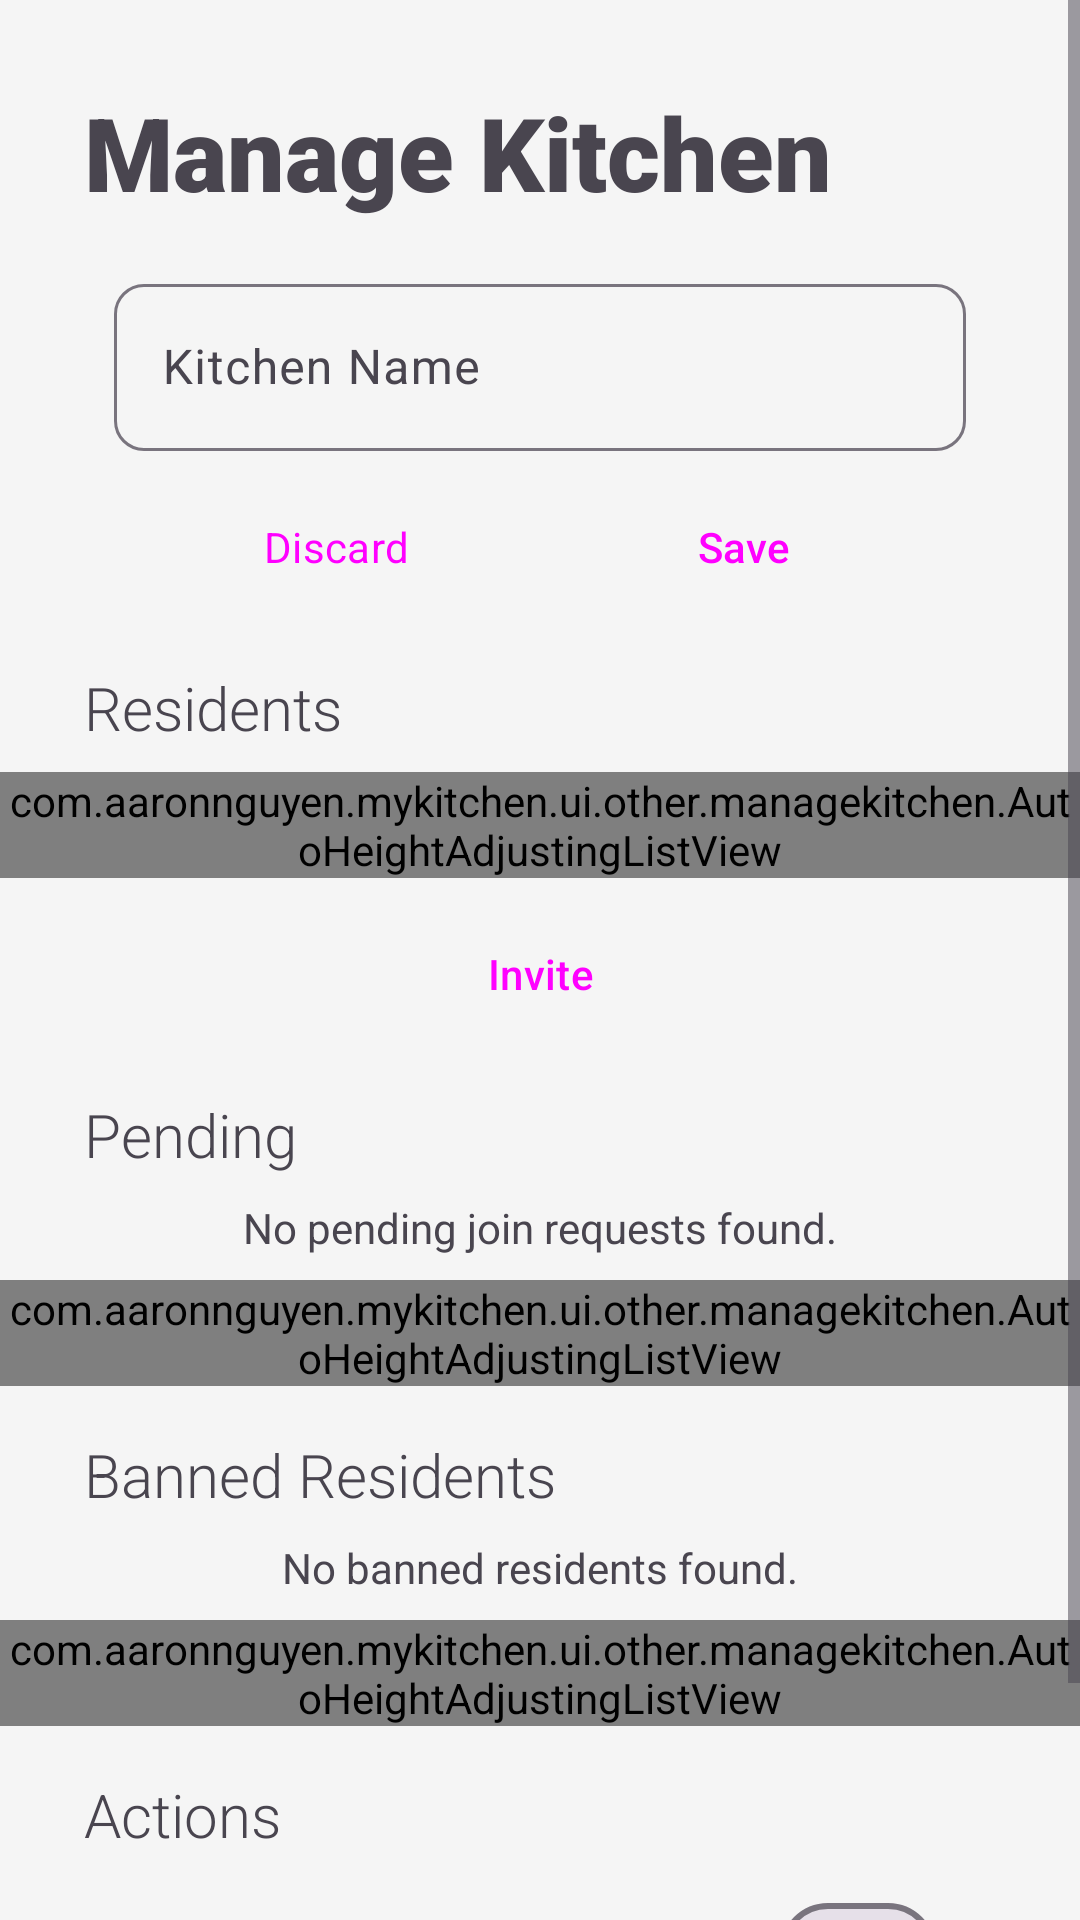

Write the Android layout XML for this screen, with the resource values it uses.
<!-- AndroidManifest.xml: application theme Theme.MyKitchen -->
<!-- res/layout/activity_manage_kitchen.xml -->
<?xml version="1.0" encoding="utf-8"?>
<ScrollView xmlns:android="http://schemas.android.com/apk/res/android"
    xmlns:app="http://schemas.android.com/apk/res-auto"
    xmlns:tools="http://schemas.android.com/tools"
    android:layout_width="match_parent"
    android:layout_height="match_parent">

    <androidx.constraintlayout.widget.ConstraintLayout
        android:id="@+id/main"
        android:layout_width="match_parent"
        android:layout_height="wrap_content"
        tools:context=".ui.other.managekitchen.ManageKitchenActivity">

        <TextView
            android:id="@+id/manage_kitchen_name"
            android:layout_width="wrap_content"
            android:layout_height="wrap_content"
            android:layout_marginStart="28dp"
            android:layout_marginTop="28dp"
            android:fontFamily="sans-serif-black"
            android:text="@string/manage_kitchen_lbl"
            android:textSize="34sp"
            app:layout_constraintBottom_toTopOf="@+id/manage_kitchen_name_edit_text_container"
            app:layout_constraintStart_toStartOf="@id/main"
            app:layout_constraintTop_toTopOf="@id/main"
            app:layout_constraintVertical_chainStyle="packed" />

        <com.google.android.material.textfield.TextInputLayout
            android:id="@+id/manage_kitchen_name_edit_text_container"
            android:layout_width="match_parent"
            android:layout_height="wrap_content"
            android:layout_marginStart="38dp"
            android:layout_marginTop="16dp"
            android:layout_marginEnd="38dp"
            android:ems="10"
            android:hint="@string/kitchen_name_edit_text"
            app:boxCornerRadiusBottomEnd="10dp"
            app:boxCornerRadiusBottomStart="10dp"
            app:boxCornerRadiusTopEnd="10dp"
            app:boxCornerRadiusTopStart="10dp"
            app:layout_constraintBottom_toTopOf="@+id/save_kitchen_name_btn"
            app:layout_constraintEnd_toEndOf="@id/main"
            app:layout_constraintStart_toStartOf="@id/main"
            app:layout_constraintTop_toBottomOf="@+id/manage_kitchen_name">

            <com.google.android.material.textfield.TextInputEditText
                android:id="@+id/manage_kitchen_name_edit_text"
                android:layout_width="match_parent"
                android:layout_height="wrap_content"
                android:inputType="text"
                android:singleLine="true" />
        </com.google.android.material.textfield.TextInputLayout>

        <Button
            android:id="@+id/save_kitchen_name_btn"
            style="@style/Widget.Material3.Button.ElevatedButton"
            android:layout_width="0dp"
            android:layout_height="wrap_content"
            android:layout_marginStart="4dp"
            android:layout_marginTop="8dp"
            android:layout_marginEnd="48dp"
            android:text="@string/save_btn"
            app:cornerRadius="10dp"
            app:icon="@drawable/ic_accept_user_24px"
            app:layout_constraintBottom_toTopOf="@+id/residents_lbl"
            app:layout_constraintEnd_toEndOf="parent"
            app:layout_constraintStart_toEndOf="@+id/kitchen_name_discard_btn"
            app:layout_constraintTop_toBottomOf="@+id/manage_kitchen_name_edit_text_container"
            app:layout_constraintHorizontal_chainStyle="packed"/>

        <TextView
            android:id="@+id/residents_lbl"
            android:layout_width="wrap_content"
            android:layout_height="wrap_content"
            android:layout_marginStart="28dp"
            android:layout_marginTop="16dp"
            android:fontFamily="sans-serif-light"
            android:text="@string/manage_residents_lbl"
            android:textSize="20sp"
            app:layout_constraintBottom_toTopOf="@+id/active_kitchen_residents_list_view"
            app:layout_constraintStart_toStartOf="@id/main"
            app:layout_constraintTop_toBottomOf="@+id/save_kitchen_name_btn" />

        <com.aaronnguyen.mykitchen.ui.other.managekitchen.AutoHeightAdjustingListView
            android:id="@+id/active_kitchen_residents_list_view"
            android:layout_width="0dp"
            android:layout_height="wrap_content"
            android:layout_marginTop="8dp"
            app:layout_constraintBottom_toTopOf="@+id/invite_residents_btn"
            app:layout_constraintEnd_toEndOf="@id/main"
            app:layout_constraintStart_toStartOf="@id/main"
            app:layout_constraintTop_toBottomOf="@+id/residents_lbl" />

        <Button
            android:id="@+id/invite_residents_btn"
            style="@style/Widget.Material3.Button.OutlinedButton"
            android:layout_width="0dp"
            android:layout_height="wrap_content"
            android:layout_marginStart="48dp"
            android:layout_marginTop="8dp"
            android:layout_marginEnd="48dp"
            android:text="@string/invite_residents_btn"
            app:cornerRadius="10dp"
            app:layout_constraintBottom_toTopOf="@+id/pending_lbl"
            app:layout_constraintEnd_toEndOf="@id/main"
            app:layout_constraintStart_toStartOf="@id/main"
            app:layout_constraintTop_toBottomOf="@+id/active_kitchen_residents_list_view" />

        <TextView
            android:id="@+id/pending_lbl"
            android:layout_width="wrap_content"
            android:layout_height="wrap_content"
            android:layout_marginStart="28dp"
            android:layout_marginTop="16dp"
            android:fontFamily="sans-serif-light"
            android:text="@string/pending_list_lbl"
            android:textSize="20sp"
            app:layout_constraintBottom_toTopOf="@+id/no_pending_reqs_lbl"
            app:layout_constraintStart_toStartOf="@id/main"
            app:layout_constraintTop_toBottomOf="@+id/invite_residents_btn" />

        <com.aaronnguyen.mykitchen.ui.other.managekitchen.AutoHeightAdjustingListView
            android:id="@+id/pending_kitchen_residents_list_view"
            android:layout_width="0dp"
            android:layout_height="wrap_content"
            android:layout_marginTop="8dp"
            app:layout_constraintBottom_toTopOf="@+id/banned_residents_lbl"
            app:layout_constraintEnd_toEndOf="@id/main"
            app:layout_constraintStart_toStartOf="@id/main"
            app:layout_constraintTop_toBottomOf="@+id/no_pending_reqs_lbl" />

        <TextView
            android:id="@+id/banned_residents_lbl"
            android:layout_width="wrap_content"
            android:layout_height="wrap_content"
            android:layout_marginStart="28dp"
            android:layout_marginTop="16dp"
            android:fontFamily="sans-serif-light"
            android:text="@string/banned_residents_lbl"
            android:textSize="20sp"
            app:layout_constraintBottom_toTopOf="@+id/no_banned_residents_lbl"
            app:layout_constraintStart_toStartOf="@id/main"
            app:layout_constraintTop_toBottomOf="@+id/pending_kitchen_residents_list_view" />

        <com.aaronnguyen.mykitchen.ui.other.managekitchen.AutoHeightAdjustingListView
            android:id="@+id/banned_kitchen_residents_list_view"
            android:layout_width="0dp"
            android:layout_height="wrap_content"
            android:layout_marginTop="8dp"
            app:layout_constraintBottom_toTopOf="@+id/textView5"
            app:layout_constraintEnd_toEndOf="@id/main"
            app:layout_constraintStart_toStartOf="@id/main"
            app:layout_constraintTop_toBottomOf="@+id/no_banned_residents_lbl" />

        <TextView
            android:id="@+id/textView5"
            android:layout_width="wrap_content"
            android:layout_height="wrap_content"
            android:layout_marginStart="28dp"
            android:layout_marginTop="16dp"
            android:fontFamily="sans-serif-light"
            android:text="@string/manage_kitchen_actions_lbl"
            android:textSize="20sp"
            app:layout_constraintBottom_toTopOf="@+id/mute_kitchen_notifications_switch"
            app:layout_constraintStart_toStartOf="@id/main"
            app:layout_constraintTop_toBottomOf="@+id/banned_kitchen_residents_list_view" />

        <com.google.android.material.materialswitch.MaterialSwitch
            android:id="@+id/mute_kitchen_notifications_switch"
            android:layout_width="0dp"
            android:layout_height="wrap_content"
            android:layout_marginStart="48dp"
            android:layout_marginTop="8dp"
            android:layout_marginEnd="48dp"
            android:text="@string/mute_notifications_switch_lbl"
            app:layout_constraintBottom_toTopOf="@+id/delete_kitchen_btn"
            app:layout_constraintEnd_toEndOf="@id/main"
            app:layout_constraintStart_toStartOf="@id/main"
            app:layout_constraintTop_toBottomOf="@+id/textView5" />

        <Button
            android:id="@+id/delete_kitchen_btn"
            style="@style/Widget.Material3.Button.OutlinedButton"
            android:layout_width="0dp"
            android:layout_height="wrap_content"
            android:layout_marginStart="48dp"
            android:layout_marginTop="8dp"
            android:layout_marginEnd="48dp"
            android:text="@string/delete_kitchen_btn"
            android:textColor="@android:color/holo_red_light"
            app:cornerRadius="10dp"
            app:layout_constraintEnd_toEndOf="@id/main"
            app:layout_constraintStart_toStartOf="@id/main"
            app:layout_constraintTop_toBottomOf="@+id/mute_kitchen_notifications_switch" />

        <TextView
            android:id="@+id/no_pending_reqs_lbl"
            android:layout_width="wrap_content"
            android:layout_height="wrap_content"
            android:layout_marginTop="8dp"
            android:text="@string/no_pending_requests_lbl"
            app:layout_constraintBottom_toTopOf="@+id/pending_kitchen_residents_list_view"
            app:layout_constraintEnd_toEndOf="@id/main"
            app:layout_constraintStart_toStartOf="@id/main"
            app:layout_constraintTop_toBottomOf="@+id/pending_lbl" />

        <TextView
            android:id="@+id/no_banned_residents_lbl"
            android:layout_width="wrap_content"
            android:layout_height="wrap_content"
            android:layout_marginTop="8dp"
            android:text="@string/no_banned_residents_lbl"
            app:layout_constraintBottom_toTopOf="@+id/banned_kitchen_residents_list_view"
            app:layout_constraintEnd_toEndOf="@id/main"
            app:layout_constraintStart_toStartOf="@id/main"
            app:layout_constraintTop_toBottomOf="@+id/banned_residents_lbl" />

        <Button
            android:id="@+id/kitchen_name_discard_btn"
            style="@style/Widget.Material3.Button.ElevatedButton"
            android:layout_width="0dp"
            android:layout_height="wrap_content"
            android:layout_marginStart="48dp"
            android:layout_marginEnd="4dp"
            android:fontFamily="sans-serif"
            android:text="@string/discard_btn"
            app:cornerRadius="10dp"
            app:icon="@drawable/ic_reject_user_24px"
            app:layout_constraintEnd_toStartOf="@+id/save_kitchen_name_btn"
            app:layout_constraintHorizontal_bias="0.5"
            app:layout_constraintStart_toStartOf="parent"
            app:layout_constraintTop_toTopOf="@+id/save_kitchen_name_btn" />

    </androidx.constraintlayout.widget.ConstraintLayout>
</ScrollView>
<!-- resources referenced by this layout -->
<resources>
  <!-- drawable ic_accept_user_24px (drawable) -->
  <vector xmlns:android="http://schemas.android.com/apk/res/android"
      android:width="24dp"
      android:height="24dp"
      android:viewportWidth="960"
      android:viewportHeight="960"
      android:tint="@color/on_primary">
    <path
        android:fillColor="@android:color/white"
        android:pathData="M382,720L154,492L211,435L382,606L749,239L806,296L382,720Z"/>
  </vector>
  <!-- drawable ic_reject_user_24px (drawable) -->
  <vector xmlns:android="http://schemas.android.com/apk/res/android"
      android:width="24dp"
      android:height="24dp"
      android:viewportWidth="960"
      android:viewportHeight="960"
      android:tint="@color/on_secondary">
    <path
        android:fillColor="@android:color/white"
        android:pathData="M256,760L200,704L424,480L200,256L256,200L480,424L704,200L760,256L536,480L760,704L704,760L480,536L256,760Z"/>
  </vector>
  <string name="banned_residents_lbl">Banned Residents</string>
  <string name="delete_kitchen_btn">Delete Kitchen</string>
  <string name="discard_btn">Discard</string>
  <string name="invite_residents_btn">Invite</string>
  <string name="kitchen_name_edit_text">Kitchen Name</string>
  <string name="manage_kitchen_actions_lbl">Actions</string>
  <string name="manage_kitchen_lbl">Manage Kitchen</string>
  <string name="manage_residents_lbl">Residents</string>
  <string name="mute_notifications_switch_lbl">Mute Notifications</string>
  <string name="no_banned_residents_lbl">No banned residents found.</string>
  <string name="no_pending_requests_lbl">No pending join requests found.</string>
  <string name="pending_list_lbl">Pending</string>
  <string name="save_btn">Save</string>
  <style name="Theme.MyKitchen" parent="Base.Theme.MyKitchen" />
  <color name="on_primary">#FFFFFF</color>
  <color name="on_secondary">#FFFFFF</color>
  <style name="Base.Theme.MyKitchen" parent="Theme.Material3.DayNight.NoActionBar">
          
          
          
          <item name="colorPrimary">@color/primary</item>
          <item name="colorPrimaryVariant">@color/primary_variant</item>
          <item name="colorOnPrimary">@color/on_primary</item>
          
          <item name="colorSecondary">@color/secondary</item>
          <item name="colorSecondaryVariant">@color/secondary_variant</item>
          <item name="colorOnSecondary">@color/on_secondary</item>
          
          <item name="android:statusBarColor" tools:targetApi="l">@color/primary_variant</item>
          
          <item name="android:colorBackground">@color/background</item>
          <item name="colorOnBackground">@color/on_background</item>
          <item name="colorSurface">@color/surface</item>
          <item name="colorOnSurface">@color/on_surface</item>
          <item name="colorError">@color/error</item>
          <item name="colorOnError">@color/on_error</item>
      </style>
  <color name="primary">#6200EE</color>
  <color name="primary_variant">#3700B3</color>
  <color name="secondary">#03DAC6</color>
  <color name="secondary_variant">#018786</color>
  <color name="background">#F5F5F5</color>
  <color name="on_background">#000000</color>
  <color name="surface">#FFFFFF</color>
  <color name="on_surface">#000000</color>
  <color name="error">#FF4444</color>
  <color name="on_error">#FFFFFF</color>
</resources>
